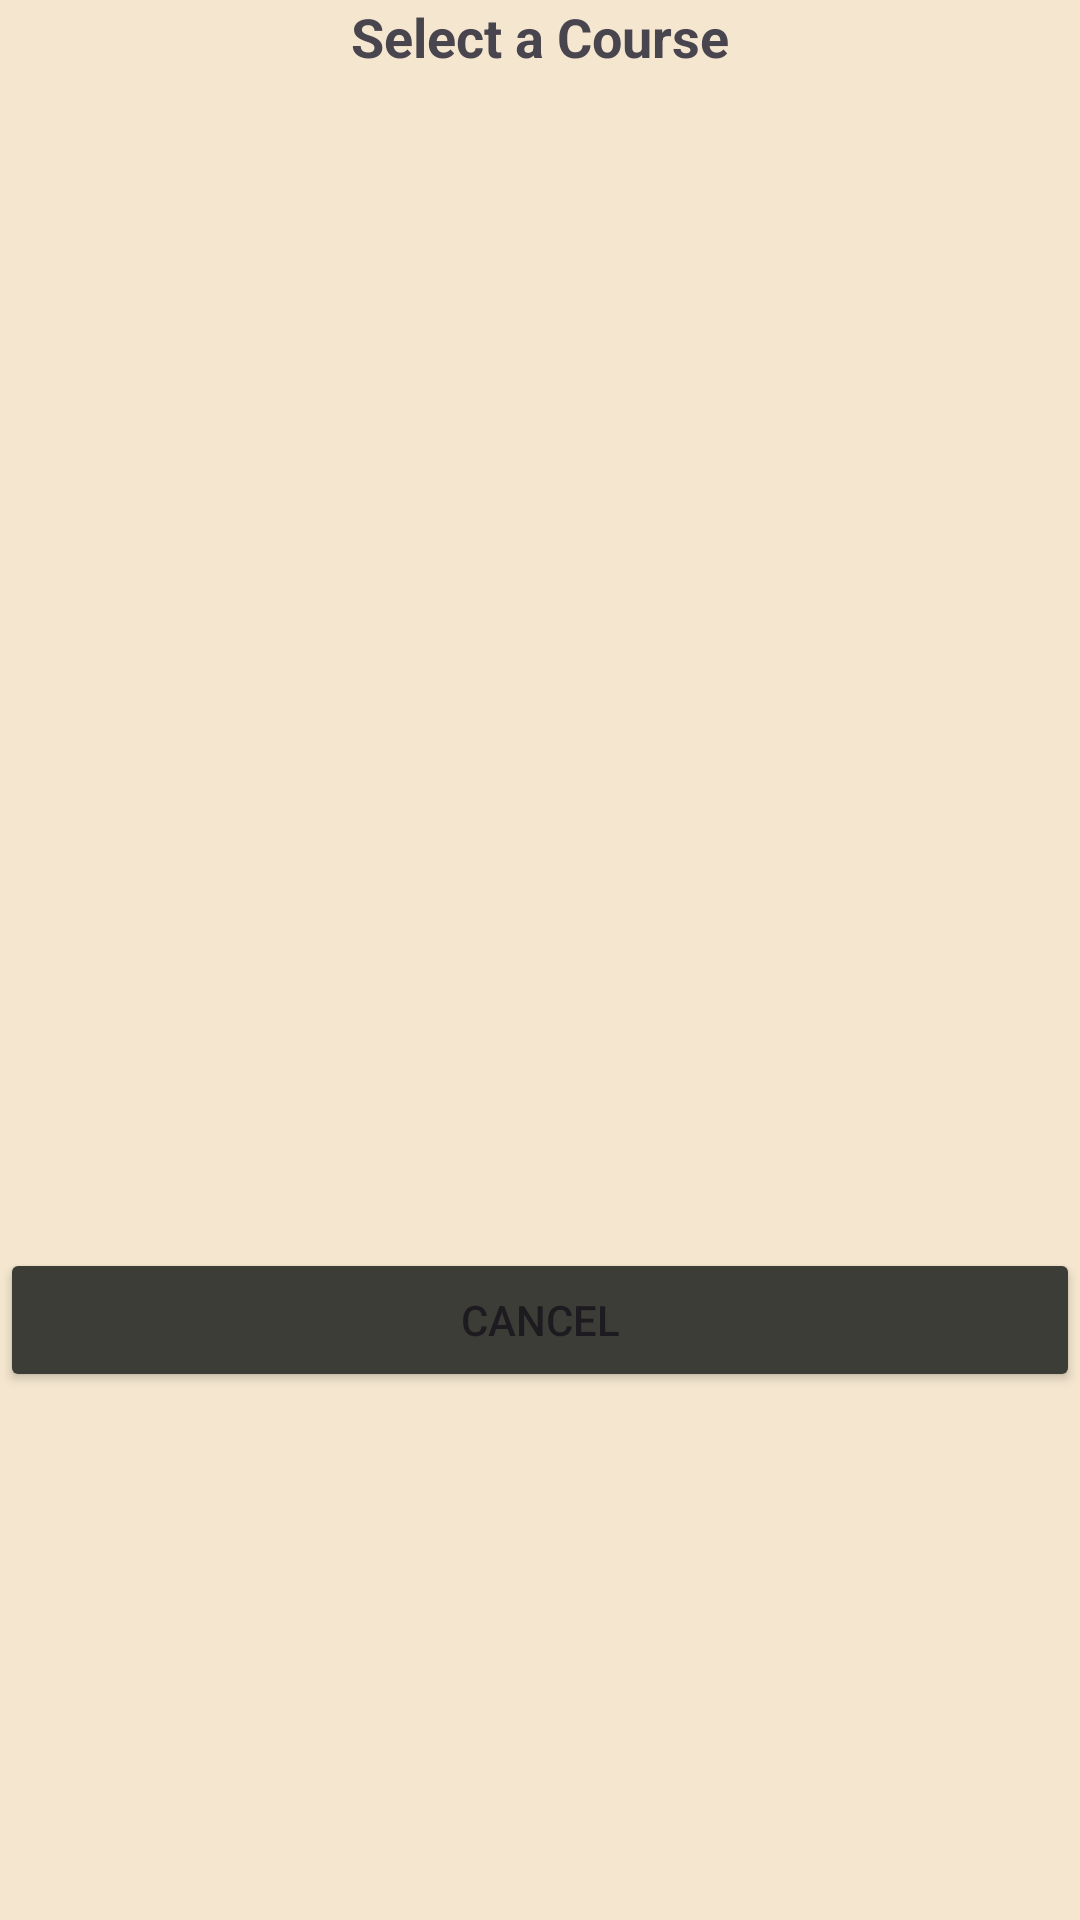

Produce the Android XML layout that renders to this screen, including the resource entries it uses.
<!-- AndroidManifest.xml: application theme Theme.HumanResourcesFinalProject -->
<!-- res/layout/activity_choose_your_course_health.xml -->
<?xml version="1.0" encoding="utf-8"?>
<androidx.constraintlayout.widget.ConstraintLayout xmlns:android="http://schemas.android.com/apk/res/android"
    xmlns:app="http://schemas.android.com/apk/res-auto"
    xmlns:tools="http://schemas.android.com/tools"
    android:id="@+id/main"
    android:layout_width="match_parent"
    android:layout_height="match_parent"
    android:background="#F5E7CF"
    tools:context=".ChooseYourCourseHealth">

    <TextView
        android:id="@+id/textViewCh"
        android:layout_width="0dp"
        android:layout_height="wrap_content"
        android:gravity="center"
        android:text="Select a Course"
        android:textSize="18sp"
        android:textStyle="bold"
        app:layout_constraintBottom_toTopOf="@+id/courseListViewCh"
        app:layout_constraintEnd_toEndOf="parent"
        app:layout_constraintStart_toStartOf="parent"
        app:layout_constraintTop_toTopOf="parent" />

    <ListView
        android:id="@+id/courseListViewCh"
        android:layout_width="0dp"
        android:layout_height="0dp"
        android:layout_marginBottom="32dp"
        app:layout_constraintBottom_toTopOf="@+id/btnCancelCh"
        app:layout_constraintEnd_toEndOf="parent"
        app:layout_constraintStart_toStartOf="parent"
        app:layout_constraintTop_toBottomOf="@+id/textViewCh" />

    <Button
        android:id="@+id/btnCancelCh"
        android:layout_width="0dp"
        android:layout_height="wrap_content"
        android:layout_marginBottom="176dp"
        android:backgroundTint="#3c3d37"
        android:text="Cancel"
        app:layout_constraintBottom_toBottomOf="parent"
        app:layout_constraintEnd_toEndOf="parent"
        app:layout_constraintStart_toStartOf="parent"
        app:layout_constraintTop_toBottomOf="@+id/courseListViewCh" />
</androidx.constraintlayout.widget.ConstraintLayout>
<!-- resources referenced by this layout -->
<resources>
  <style name="Theme.HumanResourcesFinalProject" parent="Base.Theme.HumanResourcesFinalProject" />
  <style name="Base.Theme.HumanResourcesFinalProject" parent="Theme.Material3.DayNight.NoActionBar">
          
          
      </style>
</resources>
